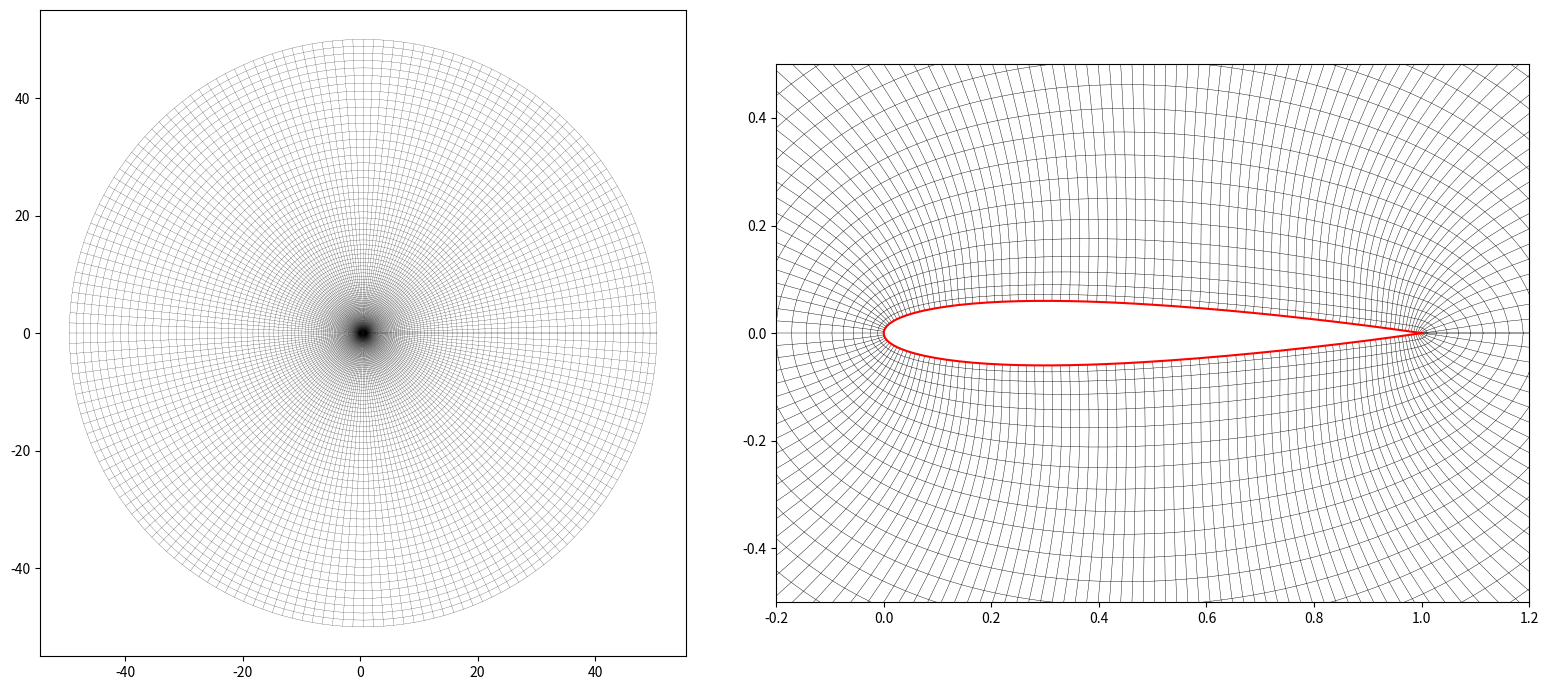

Python code for this plot:
import numpy as np
import matplotlib.pyplot as plt

N = 180
M = 100
R = 50.0
center_x = 0.5
center_y = 0.0
first_layer_dist = 0.01

beta = np.linspace(0, 2 * np.pi, N + 1)
x_in = 0.5 * (1 + np.cos(beta))
x_in = np.clip(x_in, 0, 1)

yt = 0.6 * (0.2969 * np.sqrt(x_in) - 0.1260 * x_in - 0.3516 * x_in**2 + 0.2843 * x_in**3 - 0.1036 * x_in**4)

y_in = np.zeros_like(x_in)
for i in range(N + 1):
    if i <= N // 2:
        y_in[i] = -yt[i]
    else:
        y_in[i] = yt[i]

theta_out = -beta
x_out = center_x + R * np.cos(theta_out)
y_out = center_y + R * np.sin(theta_out)

X = np.zeros((N + 1, M + 1))
Y = np.zeros((N + 1, M + 1))

for i in range(N + 1):
    L = np.sqrt((x_out[i] - x_in[i])**2 + (y_out[i] - y_in[i])**2)
    target_ratio = first_layer_dist / L
    
    k_low = 1.0001
    k_high = 1.5
    for loop in range(50):
        k_mid = (k_low + k_high) / 2.0
        val = (k_mid - 1.0) / (k_mid**M - 1.0)
        if val > target_ratio:
            k_low = k_mid
        else:
            k_high = k_mid
    k_final = (k_low + k_high) / 2.0
    
    S = (k_final**np.arange(M + 1) - 1.0) / (k_final**M - 1.0)
    X[i, :] = x_in[i] + S * (x_out[i] - x_in[i])
    Y[i, :] = y_in[i] + S * (y_out[i] - y_in[i])

def elliptic_smooth(X_init, Y_init, dS, iterations=500):
    Xc = X_init[:-1, :].copy()
    Yc = Y_init[:-1, :].copy()
    num_i = Xc.shape[0]
    
    def compute_derivs(X_grid, Y_grid):
        X_E = np.roll(X_grid, -1, axis=0)
        X_W = np.roll(X_grid, 1, axis=0)
        Y_E = np.roll(Y_grid, -1, axis=0)
        Y_W = np.roll(Y_grid, 1, axis=0)
        
        X_N = np.zeros_like(X_grid)
        X_S = np.zeros_like(X_grid)
        Y_N = np.zeros_like(Y_grid)
        Y_S = np.zeros_like(Y_grid)
        X_N[:, :-1] = X_grid[:, 1:]
        X_N[:, -1] = X_grid[:, -1] 
        X_S[:, 1:] = X_grid[:, :-1]
        X_S[:, 0] = X_grid[:, 0]
        Y_N[:, :-1] = Y_grid[:, 1:]
        Y_N[:, -1] = Y_grid[:, -1]
        Y_S[:, 1:] = Y_grid[:, :-1]
        Y_S[:, 0] = Y_grid[:, 0]
        
        r_x = (X_E - X_W) / 2.0
        r_y = (Y_E - Y_W) / 2.0
        n_x = (X_N - X_S) / 2.0
        n_y = (Y_N - Y_S) / 2.0
        rr_x = X_E - 2*X_grid + X_W
        rr_y = Y_E - 2*Y_grid + Y_W
        nn_x = X_N - 2*X_grid + X_S
        nn_y = Y_N - 2*Y_grid + Y_S
        
        X_NE = np.roll(X_N, -1, axis=0)
        X_NW = np.roll(X_N, 1, axis=0)
        X_SE = np.roll(X_S, -1, axis=0)
        X_SW = np.roll(X_S, 1, axis=0)
        Y_NE = np.roll(Y_N, -1, axis=0)
        Y_NW = np.roll(Y_N, 1, axis=0)
        Y_SE = np.roll(Y_S, -1, axis=0)
        Y_SW = np.roll(Y_S, 1, axis=0)
        rn_x = (X_NE - X_NW - X_SE + X_SW) / 4.0
        rn_y = (Y_NE - Y_NW - Y_SE + Y_SW) / 4.0
        
        return r_x, r_y, n_x, n_y, rr_x, rr_y, nn_x, nn_y, rn_x, rn_y, X_E, X_W, X_N, X_S, Y_E, Y_W, Y_N, Y_S
    
    r_x, r_y, n_x, n_y, rr_x, rr_y, nn_x, nn_y, *_ = compute_derivs(Xc, Yc)
    P_bg = np.clip((r_x * rr_x + r_y * rr_y) / (r_x**2 + r_y**2 + 1e-12), -10, 10)
    Q_bg = np.clip((n_x * nn_x + n_y * nn_y) / (n_x**2 + n_y**2 + 1e-12), -10, 10)
    
    dx_in = r_x[:, 0]
    dy_in = r_y[:, 0]
    lengths_in = np.sqrt(dx_in**2 + dy_in**2 + 1e-12)
    nx = -dy_in / lengths_in
    ny = dx_in / lengths_in
    dot_prod = nx * (Xc[:, -1] - Xc[:, 0]) + ny * (Yc[:, -1] - Yc[:, 0])
    nx = np.where(dot_prod < 0, -nx, nx)
    ny = np.where(dot_prod < 0, -ny, ny)

    P_wall_filtered = np.zeros(num_i)
    Q_wall_filtered = np.zeros(num_i)

    for iter in range(iterations):
        (r_x, r_y, n_x, n_y, rr_x, rr_y, nn_x, nn_y, rn_x, rn_y,
         X_E, X_W, X_N, X_S, Y_E, Y_W, Y_N, Y_S) = compute_derivs(Xc, Yc)
         
        t_x_eta = dS * nx
        t_y_eta = dS * ny
        
        t_x_etaeta = 2 * (Xc[:, 1] - Xc[:, 0] - t_x_eta)
        t_y_etaeta = 2 * (Yc[:, 1] - Yc[:, 0] - t_y_eta)
        
        t_alpha = t_x_eta**2 + t_y_eta**2
        t_gamma = r_x[:, 0]**2 + r_y[:, 0]**2
        t_beta = 0.0
        t_J = r_x[:, 0] * t_y_eta - t_x_eta * r_y[:, 0]
        
        Rx = -(t_alpha * rr_x[:, 0] - 2 * t_beta * rn_x[:, 0] + t_gamma * t_x_etaeta)
        Ry = -(t_alpha * rr_y[:, 0] - 2 * t_beta * rn_y[:, 0] + t_gamma * t_y_etaeta)
        
        P_wall = np.clip((t_y_eta * Rx - t_x_eta * Ry) / (t_alpha * t_J + 1e-12), -8, 8)
        Q_wall = np.clip((-r_y[:, 0] * Rx + r_x[:, 0] * Ry) / (t_gamma * t_J + 1e-12), -8, 8)
        
        alpha_relax = 0.1
        P_wall_filtered = alpha_relax * P_wall + (1 - alpha_relax) * P_wall_filtered
        Q_wall_filtered = alpha_relax * Q_wall + (1 - alpha_relax) * Q_wall_filtered
        
        P_final = np.copy(P_bg)
        Q_final = np.copy(Q_bg)
        decay = 0.35 
        
        for j in range(1, M):
            P_final[:, j] += (P_wall_filtered - P_bg[:, 1]) * np.exp(-decay * (j - 1))
            Q_final[:, j] += (Q_wall_filtered - Q_bg[:, 1]) * np.exp(-decay * (j - 1))
            
        a = n_x[:, 1:-1]**2 + n_y[:, 1:-1]**2
        g = r_x[:, 1:-1]**2 + r_y[:, 1:-1]**2
        b = r_x[:, 1:-1] * n_x[:, 1:-1] + r_y[:, 1:-1] * n_y[:, 1:-1]
        
        Pf = P_final[:, 1:-1]
        Qf = Q_final[:, 1:-1]
        
        X_update = (a * (X_E[:, 1:-1] + X_W[:, 1:-1] + Pf * r_x[:, 1:-1]) +
                    g * (X_N[:, 1:-1] + X_S[:, 1:-1] + Qf * n_x[:, 1:-1]) -
                    2 * b * rn_x[:, 1:-1]) / (2 * (a + g) + 1e-15)
                    
        Y_update = (a * (Y_E[:, 1:-1] + Y_W[:, 1:-1] + Pf * r_y[:, 1:-1]) +
                    g * (Y_N[:, 1:-1] + Y_S[:, 1:-1] + Qf * n_y[:, 1:-1]) -
                    2 * b * rn_y[:, 1:-1]) / (2 * (a + g) + 1e-15)
        
        omega = 1.0 
        Xc[:, 1:-1] = (1 - omega) * Xc[:, 1:-1] + omega * X_update
        Yc[:, 1:-1] = (1 - omega) * Yc[:, 1:-1] + omega * Y_update

    X_out = np.zeros((num_i + 1, M + 1))
    Y_out = np.zeros((num_i + 1, M + 1))
    X_out[:-1, :] = Xc
    Y_out[:-1, :] = Yc
    X_out[-1, :] = Xc[0, :]
    Y_out[-1, :] = Yc[0, :]
    return X_out, Y_out

X_e, Y_e = elliptic_smooth(X, Y, dS=first_layer_dist, iterations=1000)

fig, (ax1, ax2) = plt.subplots(1, 2, figsize=(16, 7))

for j in range(M + 1):
    ax1.plot(X_e[:, j], Y_e[:, j], 'k-', lw=0.15)
for i in range(N + 1):
    ax1.plot(X_e[i, :], Y_e[i, :], 'k-', lw=0.15)
ax1.set_aspect('equal')

for j in range(30):
    ax2.plot(X_e[:, j], Y_e[:, j], 'k-', lw=0.3)
for i in range(N + 1):
    ax2.plot(X_e[i, :30], Y_e[i, :30], 'k-', lw=0.3)
ax2.plot(x_in, y_in, 'r-', lw=1.5)
ax2.set_xlim(-0.2, 1.2)
ax2.set_ylim(-0.5, 0.5)
ax2.set_aspect('equal')

plt.tight_layout()
plt.show()
